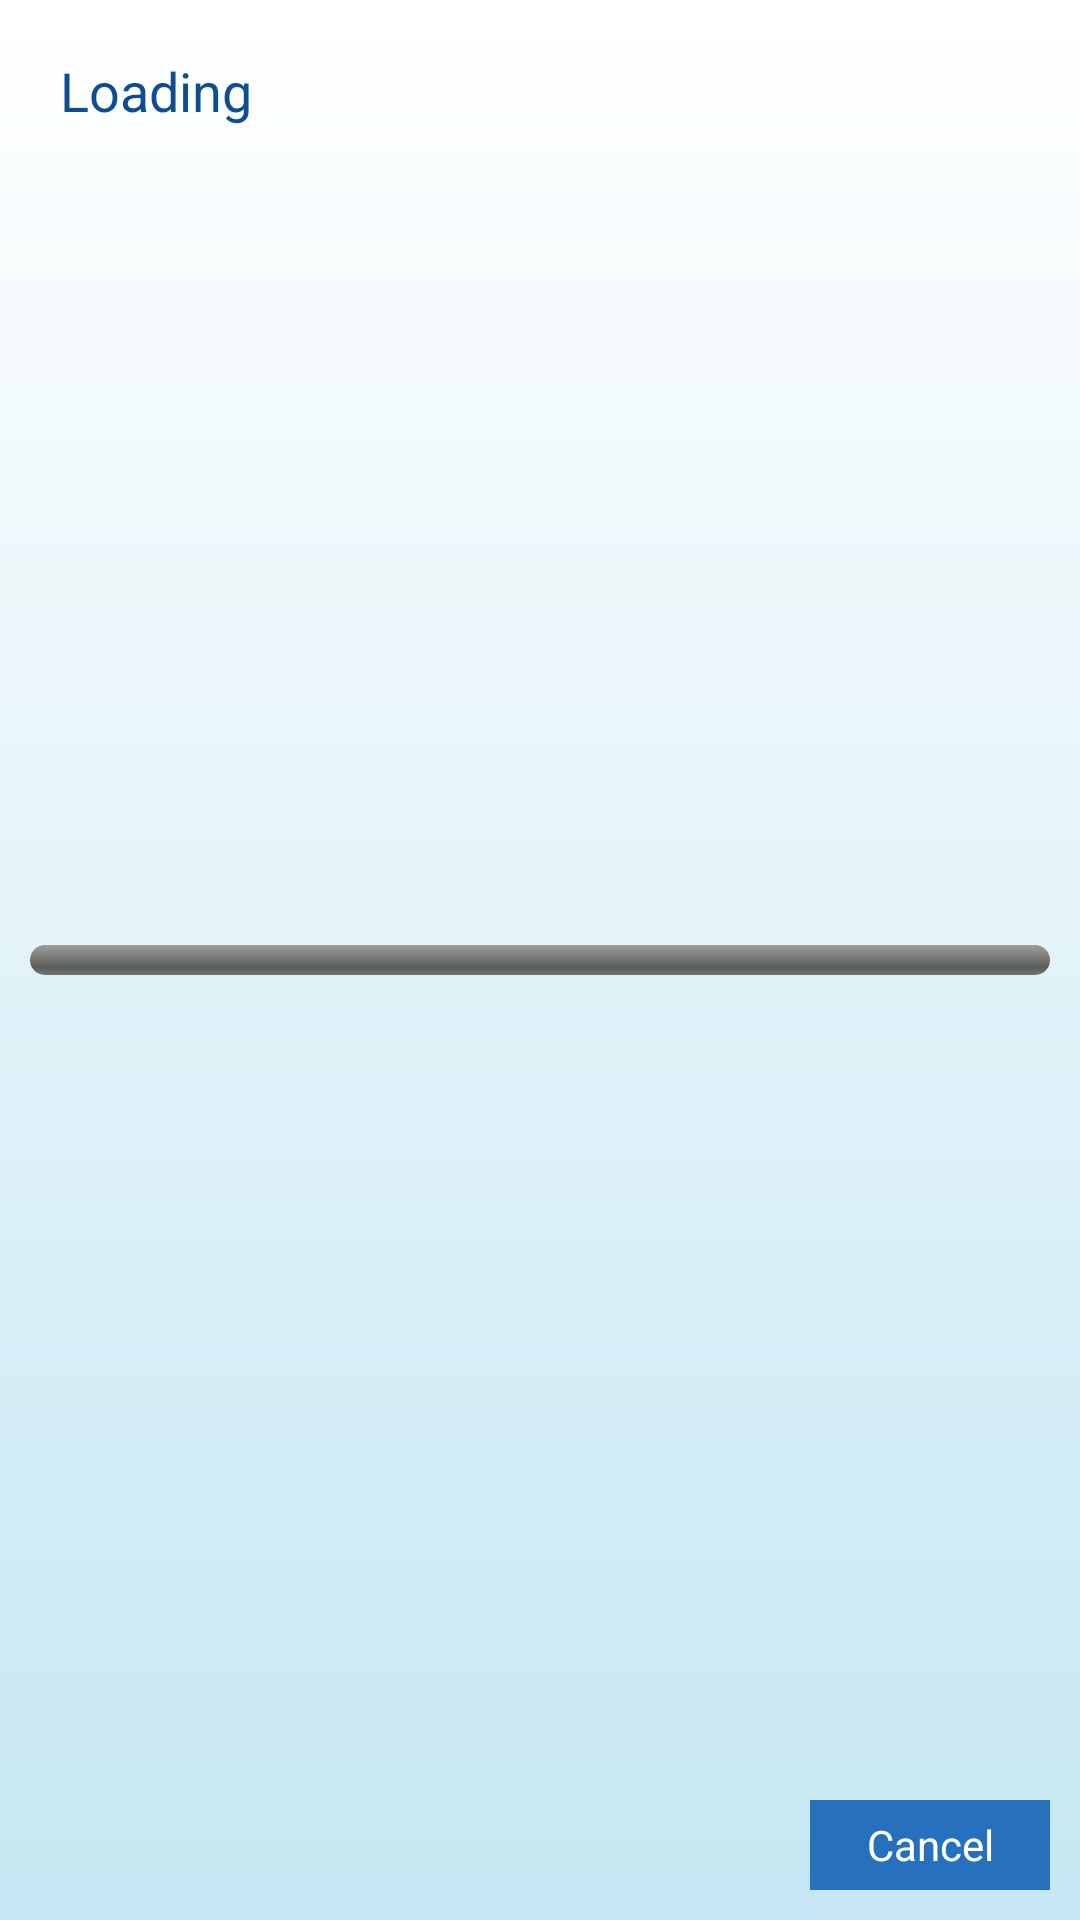

The Android layout XML behind this screen, and the referenced resources:
<!-- AndroidManifest.xml: application theme android:Theme.Black.NoTitleBar -->
<!-- res/layout/save_image_dialog.xml -->
<RelativeLayout xmlns:android="http://schemas.android.com/apk/res/android"
    xmlns:tools="http://schemas.android.com/tools"
    android:layout_width="270dp"
    android:layout_height="120dp"
    android:layout_gravity="center"
    android:background="@drawable/search_view_back" >

    <Button
        android:id="@+id/save_cancel_button"
        android:layout_width="80dp"
        android:layout_height="30dp"
        android:layout_alignParentBottom="true"
        android:layout_alignParentRight="true"
        android:layout_marginBottom="10dp"
        android:layout_marginRight="10dp"
        android:background="@drawable/help_ok_button_selector"
        android:text="@string/help_dialog_cancel_button_text"
        android:textColor="@android:color/white" />

    <TextView
        android:id="@+id/textView1"
        android:layout_width="wrap_content"
        android:layout_height="wrap_content"
        android:layout_alignParentLeft="true"
        android:layout_alignParentTop="true"
        android:layout_marginLeft="20dp"
        android:layout_marginTop="18dp"
        android:text="@string/picture_viewer_load_dialog_text"
        android:textAppearance="?android:attr/textAppearanceMedium"
        android:textColor="@color/dark_blue" />

    <ProgressBar
        android:id="@+id/load_progress_view"
        style="?android:attr/progressBarStyleHorizontal"
        android:layout_width="fill_parent"
        android:layout_height="10dp"
        android:layout_centerVertical="true"
        android:layout_margin="10dp"
        android:max="100" />

    <TextView
        android:id="@+id/folder_text_view"
        android:layout_width="wrap_content"
        android:layout_height="wrap_content"
        android:layout_alignBottom="@+id/save_cancel_button"
        android:layout_alignLeft="@+id/textView1"
        android:textSize="12sp"
        android:textColor="@color/blue" />

</RelativeLayout>
<!-- resources referenced by this layout -->
<resources>
  <color name="blue">#2770bd</color>
  <color name="dark_blue">#0e4d8f</color>
  <!-- drawable help_ok_button_selector (drawable) -->
  <?xml version="1.0" encoding="utf-8"?>
  
  <selector xmlns:android="http://schemas.android.com/apk/res/android">
  
      <item android:drawable="@color/dark_blue" android:state_pressed="true"/>
      <item android:drawable="@color/blue"/>
  </selector>
  <!-- drawable search_view_back (drawable) -->
  <?xml version="1.0" encoding="utf-8"?>
  <shape xmlns:android="http://schemas.android.com/apk/res/android" >
  
      <corners android:radius="0dp" />
  
      <gradient
          android:angle="270"
          android:endColor="#c5e7f3"
          android:startColor="#ffffff" />
  
  </shape>
  <string name="help_dialog_cancel_button_text">Cancel</string>
  <string name="picture_viewer_load_dialog_text">Loading</string>
</resources>
